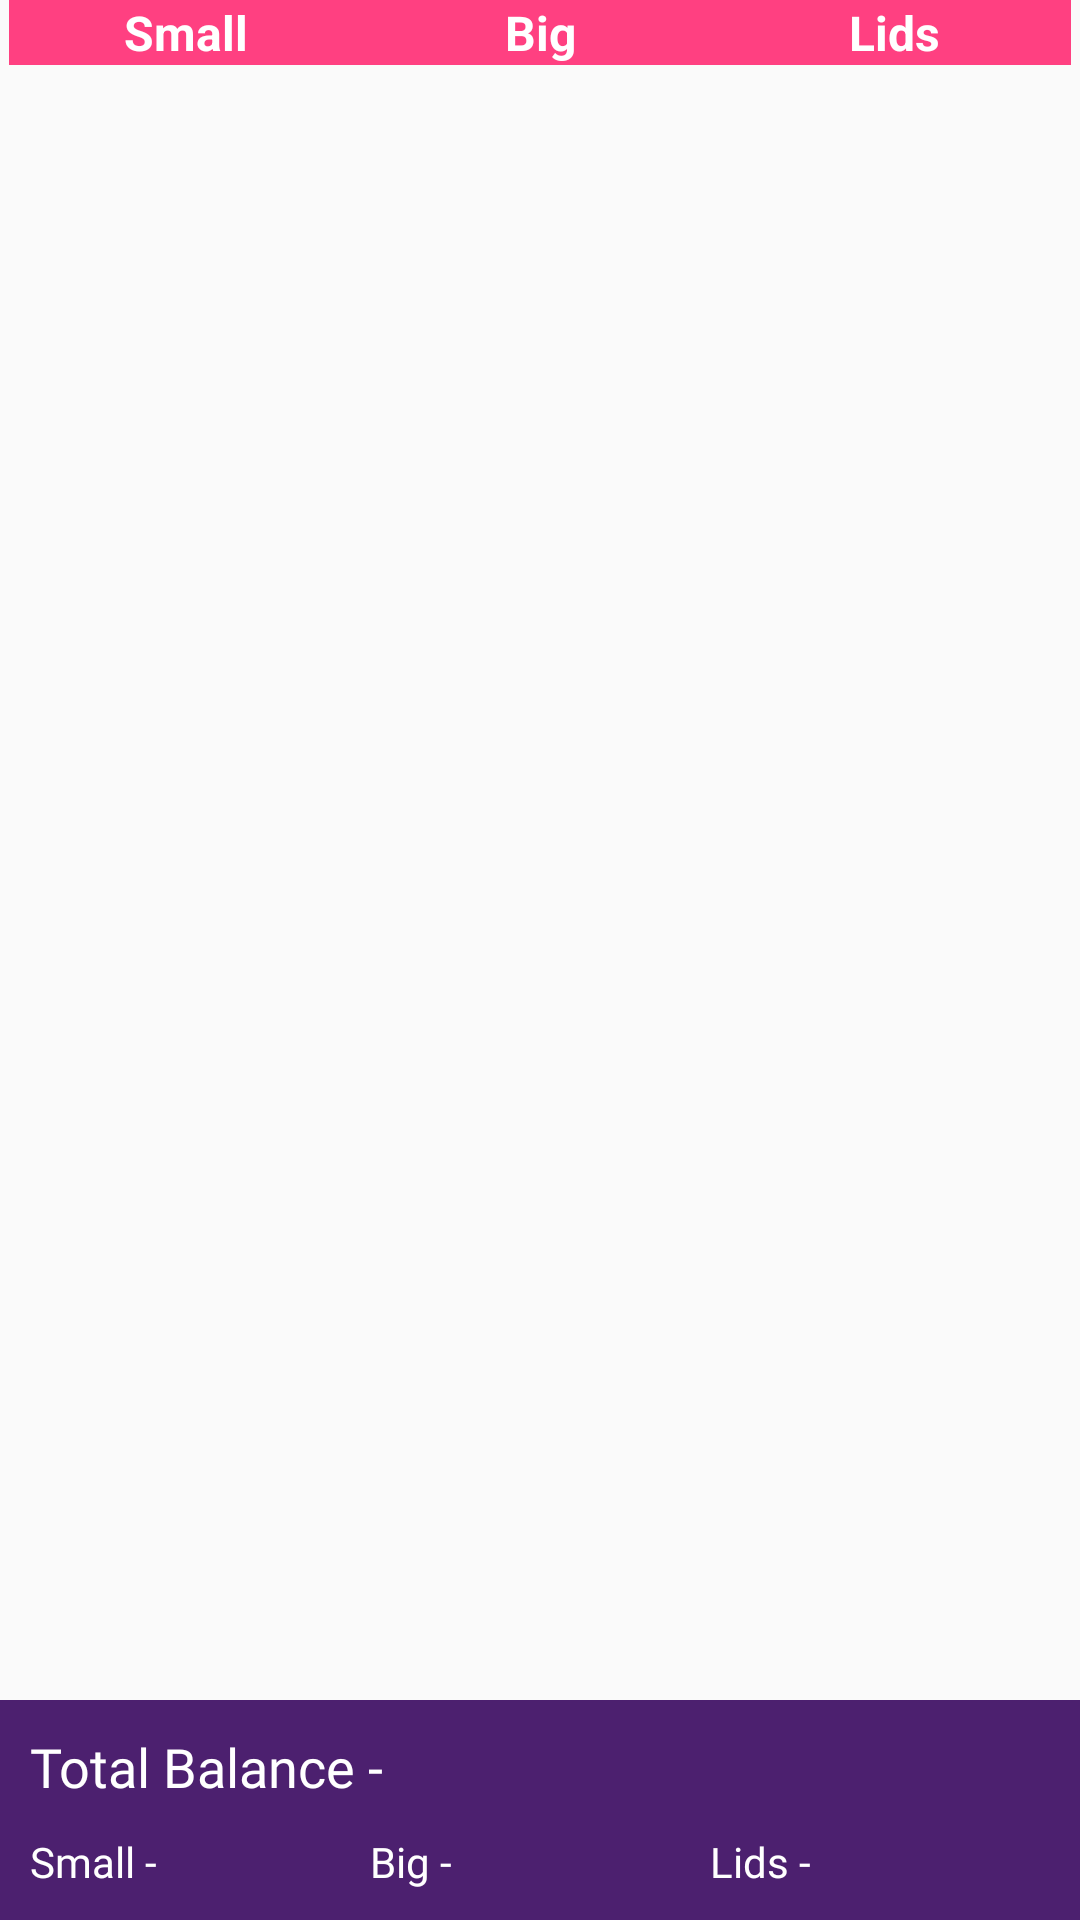

Android layout source for this screen:
<!-- AndroidManifest.xml: application theme AppTheme -->
<!-- res/layout/activity_franchise_wise_report.xml -->
<?xml version="1.0" encoding="utf-8"?>
<RelativeLayout xmlns:android="http://schemas.android.com/apk/res/android"
    xmlns:app="http://schemas.android.com/apk/res-auto"
    xmlns:tools="http://schemas.android.com/tools"
    android:layout_width="match_parent"
    android:layout_height="match_parent"
    tools:context=".activity.FranchiseWiseReportActivity">

    <LinearLayout
        android:layout_alignParentTop="true"
        android:layout_above="@id/llBottom"
        android:layout_width="match_parent"
        android:layout_height="wrap_content"
        android:orientation="vertical">

    <LinearLayout
        android:layout_width="match_parent"
        android:layout_height="wrap_content"
        android:layout_marginLeft="3dp"
        android:layout_marginRight="3dp"
        android:background="@color/colorAccent"
        android:orientation="horizontal">

        <TextView
            android:id="@+id/tvOpSmall"
            android:layout_width="match_parent"
            android:layout_height="wrap_content"
            android:layout_weight="1"
            android:gravity="center"
            android:text="Small"
            android:textColor="@color/colorWhite"
            android:textSize="16sp"
            android:textStyle="bold" />

        <TextView
            android:id="@+id/tvOpBig"
            android:layout_width="match_parent"
            android:layout_height="wrap_content"
            android:layout_weight="1"
            android:gravity="center"
            android:text="Big"
            android:textColor="@color/colorWhite"
            android:textSize="16sp"
            android:textStyle="bold" />

        <TextView
            android:id="@+id/tvOpLids"
            android:layout_width="match_parent"
            android:layout_height="wrap_content"
            android:layout_weight="1"
            android:gravity="center"
            android:text="Lids"
            android:textColor="@color/colorWhite"
            android:textSize="16sp"
            android:textStyle="bold" />


    </LinearLayout>

    <android.support.v7.widget.RecyclerView
        android:id="@+id/recyclerView"
        android:layout_width="match_parent"
        android:layout_height="match_parent"
        android:layout_marginLeft="3dp"
        android:layout_marginRight="3dp" />


    </LinearLayout>

    <LinearLayout
        android:id="@+id/llBottom"
        android:layout_width="match_parent"
        android:layout_height="wrap_content"
        android:layout_alignParentBottom="true"
        android:orientation="vertical">


        <LinearLayout
            android:layout_width="match_parent"
            android:layout_height="wrap_content"
            android:background="@color/colorPrimary"
            android:orientation="vertical">

            <LinearLayout
                android:layout_width="match_parent"
                android:layout_height="wrap_content"
                android:layout_marginLeft="10dp"
                android:layout_marginTop="10dp"
                android:layout_marginRight="10dp"
                android:orientation="horizontal">

                <LinearLayout
                    android:layout_width="match_parent"
                    android:layout_height="wrap_content"
                    android:layout_weight="1"
                    android:orientation="horizontal">

                    <TextView
                        android:layout_width="wrap_content"
                        android:layout_height="wrap_content"
                        android:fontFamily="@font/open_sans_semi_bold"
                        android:text="Total Balance - "
                        android:textColor="@color/colorWhite"
                        android:textSize="18sp" />

                    <TextView
                        android:id="@+id/tvTotalBal"
                        android:layout_width="wrap_content"
                        android:layout_height="wrap_content"
                        android:fontFamily="@font/open_sans_bold"
                        android:textColor="@color/colorWhite"
                        android:textSize="18sp" />

                </LinearLayout>

                <LinearLayout
                    android:layout_width="match_parent"
                    android:layout_height="wrap_content"
                    android:layout_weight="1"
                    android:orientation="horizontal"
                    android:visibility="gone">

                    <TextView
                        android:id="@+id/tvTrayStatusActivity_ExtraLabel"
                        android:layout_width="wrap_content"
                        android:layout_height="wrap_content"
                        android:fontFamily="@font/open_sans_semi_bold"
                        android:text="Extra - "
                        android:textColor="@color/colorWhite"
                        android:textSize="18sp" />

                    <TextView
                        android:id="@+id/tvTrayStatusActivity_Extra"
                        android:layout_width="wrap_content"
                        android:layout_height="wrap_content"
                        android:fontFamily="@font/open_sans_bold"
                        android:textColor="@color/colorWhite"
                        android:textSize="18sp" />

                </LinearLayout>

            </LinearLayout>


            <LinearLayout
                android:layout_width="match_parent"
                android:layout_height="wrap_content"
                android:layout_margin="10dp"
                android:orientation="horizontal">

                <LinearLayout
                    android:layout_width="match_parent"
                    android:layout_height="wrap_content"
                    android:layout_weight="1"
                    android:orientation="horizontal">

                    <TextView
                        android:layout_width="wrap_content"
                        android:layout_height="wrap_content"
                        android:fontFamily="@font/open_sans_regular"
                        android:maxLines="1"
                        android:singleLine="true"
                        android:text="Small - "
                        android:textColor="@color/colorWhite" />

                    <TextView
                        android:id="@+id/tvBalSmall"
                        android:layout_width="wrap_content"
                        android:layout_height="wrap_content"
                        android:fontFamily="@font/open_sans_semi_bold"
                        android:maxLines="1"
                        android:singleLine="true"
                        android:textColor="@color/colorWhite" />
                </LinearLayout>




                <LinearLayout
                    android:layout_width="match_parent"
                    android:layout_height="wrap_content"
                    android:layout_weight="1"
                    android:orientation="horizontal">

                    <TextView
                        android:layout_width="wrap_content"
                        android:layout_height="wrap_content"
                        android:fontFamily="@font/open_sans_regular"
                        android:maxLines="1"
                        android:singleLine="true"
                        android:text="Big - "
                        android:textColor="@color/colorWhite" />

                    <TextView
                        android:id="@+id/tvBalBig"
                        android:layout_width="wrap_content"
                        android:layout_height="wrap_content"
                        android:fontFamily="@font/open_sans_semi_bold"
                        android:maxLines="1"
                        android:singleLine="true"
                        android:textColor="@color/colorWhite" />
                </LinearLayout>

                <LinearLayout
                    android:layout_width="match_parent"
                    android:layout_height="wrap_content"
                    android:layout_weight="1"
                    android:orientation="horizontal">

                    <TextView
                        android:layout_width="wrap_content"
                        android:layout_height="match_parent"
                        android:fontFamily="@font/open_sans_regular"
                        android:maxLines="1"
                        android:singleLine="true"
                        android:text="Lids - "
                        android:textColor="@color/colorWhite" />

                    <TextView
                        android:id="@+id/tvBalLarge"
                        android:layout_width="wrap_content"
                        android:layout_height="wrap_content"
                        android:fontFamily="@font/open_sans_semi_bold"
                        android:maxLines="1"
                        android:singleLine="true"
                        android:textColor="@color/colorWhite" />
                </LinearLayout>


            </LinearLayout>

        </LinearLayout>

    </LinearLayout>


</RelativeLayout>
<!-- resources referenced by this layout -->
<resources>
  <color name="colorAccent">#FF4081</color>
  <color name="colorPrimary">#4C206F</color>
  <color name="colorWhite">#ffffff</color>
  <style name="AppTheme" parent="Theme.AppCompat.Light.DarkActionBar">
          
          <item name="colorPrimary">@color/colorPrimary</item>
          <item name="colorPrimaryDark">@color/colorPrimaryDark</item>
          <item name="colorAccent">@color/colorAccent</item>
      </style>
  <color name="colorPrimaryDark">#421863</color>
</resources>
